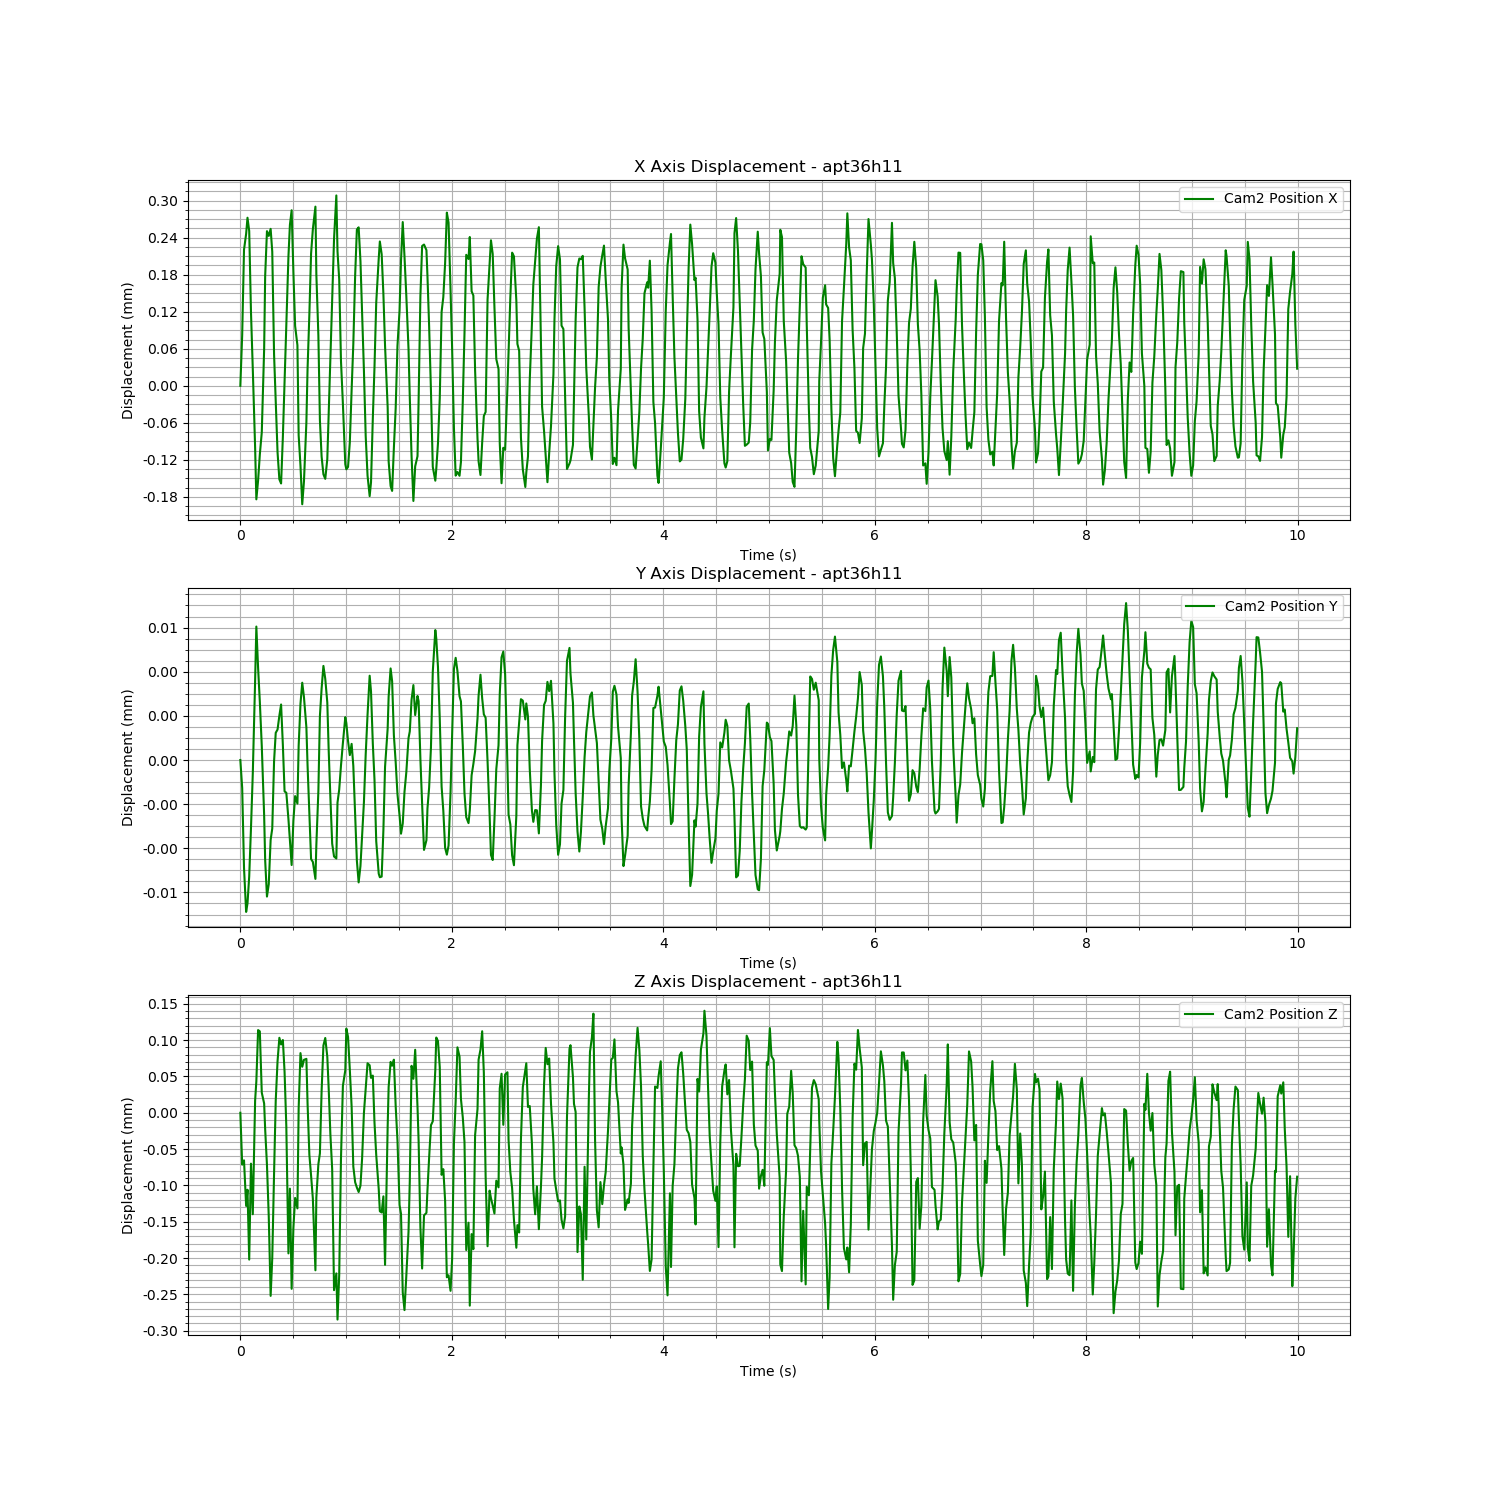

The file beside this chart, header and first rows:
Time (s), Cam2 Fiducial ID, Cam2 Position X, Cam2 Position Y, Cam2 Position Z, Cam2 Rotation X, Cam2 Rotation Y, Cam2 Rotation Z, Cam2 Rotation W
1723621476, 0, -0.6091, 0.005747, -0.701, 0.004235, -0.3025, 0.01099, 0.9531
1723621476, 0, -0.609, 0.005746, -0.7011, 0.004418, -0.3471, 0.0106, 0.9377
1723621476, 0, -0.6088, 0.005742, -0.7011, 0.003973, -0.3506, 0.01031, 0.9365
1723621476, 0, -0.6088, 0.00574, -0.7011, 0.003327, -0.3507, 0.01004, 0.9364
1723621476, 0, -0.6088, 0.005741, -0.7011, 0.002567, -0.3507, 0.009667, 0.9364
1723621476, 0, -0.6088, 0.005742, -0.7012, 0.002379, 0.2969, 0.01089, 0.9549
1723621476, 0, -0.6089, 0.005744, -0.7011, 0.001054, -0.3026, 0.009572, 0.9531
1723621476, 0, -0.609, 0.005747, -0.7011, 0.002848, 0.3015, 0.01079, 0.9534
1723621476, 0, -0.6092, 0.005751, -0.701, 0.001295, -0.3018, 0.009803, 0.9533
1723621476, 0, -0.6092, 0.005753, -0.701, 0.001776, -0.3465, 0.009842, 0.938
1723621476, 0, -0.6092, 0.005752, -0.7009, 0.002627, -0.3501, 0.0102, 0.9367
1723621476, 0, -0.6092, 0.00575, -0.7009, 0.003499, -0.3505, 0.01049, 0.9365
1723621477, 0, -0.6091, 0.005748, -0.701, 0.004157, -0.3509, 0.01063, 0.9364
1723621477, 0, -0.609, 0.005745, -0.701, 0.004308, -0.3511, 0.01062, 0.9363
1723621477, 0, -0.6089, 0.005743, -0.701, 0.004321, -0.3511, 0.01049, 0.9363
1723621477, 0, -0.6088, 0.005741, -0.7011, 0.003684, -0.3509, 0.01021, 0.9364
1723621477, 0, -0.6088, 0.005742, -0.7011, 0.003007, -0.3507, 0.009887, 0.9364
1723621477, 0, -0.6088, 0.005744, -0.7013, 0.001908, 0.2968, 0.01106, 0.9549
1723621477, 0, -0.6088, 0.005744, -0.7012, 0.002309, 0.3459, 0.01079, 0.9382
1723621477, 0, -0.609, 0.005747, -0.7011, 0.001051, -0.2982, 0.009644, 0.9544
1723621477, 0, -0.6091, 0.005749, -0.701, 0.001051, -0.3467, 0.009502, 0.9379
1723621477, 0, -0.6092, 0.005749, -0.7009, 0.001688, -0.3502, 0.009769, 0.9366
1723621477, 0, -0.6092, 0.005749, -0.7009, 0.002167, -0.3504, 0.01001, 0.9366
1723621477, 0, -0.6092, 0.00575, -0.7009, 0.003035, -0.3504, 0.01038, 0.9365
1723621477, 0, -0.6091, 0.005748, -0.7009, 0.003826, -0.3507, 0.01054, 0.9364
1723621477, 0, -0.6091, 0.005746, -0.701, 0.004013, -0.351, 0.01056, 0.9363
1723621477, 0, -0.609, 0.005746, -0.701, 0.004361, -0.3512, 0.01056, 0.9362
1723621477, 0, -0.6088, 0.005745, -0.7012, 0.0001242, 0.297, 0.01186, 0.9548
1723621477, 0, -0.6088, 0.005744, -0.7011, 0.003045, -0.3022, 0.01034, 0.9532
1723621477, 0, -0.6088, 0.005743, -0.7012, 0.001255, 0.3009, 0.01125, 0.9536
1723621477, 0, -0.6089, 0.005745, -0.7012, 0.001742, -0.3018, 0.00985, 0.9533
1723621477, 0, -0.609, 0.005746, -0.7011, 0.001327, -0.3469, 0.009444, 0.9378
1723621477, 0, -0.609, 0.005745, -0.7011, 0.002491, 0.2976, 0.01091, 0.9546
1723621477, 0, -0.6091, 0.005748, -0.701, 0.001702, -0.3022, 0.009952, 0.9532
1723621477, 0, -0.6092, 0.00575, -0.7009, 0.001929, -0.3466, 0.009921, 0.938
1723621477, 0, -0.6093, 0.005751, -0.7009, 0.00255, -0.35, 0.01013, 0.9367
1723621477, 0, -0.6092, 0.00575, -0.7009, 0.003255, -0.3504, 0.0104, 0.9365
1723621477, 0, -0.6091, 0.005749, -0.7009, 0.003832, -0.3508, 0.01053, 0.9364
1723621477, 0, -0.609, 0.005747, -0.701, 0.004146, -0.3511, 0.01056, 0.9363
1723621477, 0, -0.6089, 0.005745, -0.7011, 0.003931, -0.351, 0.01039, 0.9363
1723621477, 0, -0.6088, 0.005743, -0.7011, 0.003679, -0.3508, 0.01018, 0.9364
1723621477, 0, -0.6088, 0.005743, -0.7011, 0.003203, -0.3507, 0.009957, 0.9364
1723621477, 0, -0.6088, 0.005742, -0.7012, 0.001553, 0.2967, 0.01109, 0.9549
1723621477, 0, -0.6089, 0.005744, -0.7011, 0.001768, -0.3024, 0.009804, 0.9531
1723621477, 0, -0.609, 0.005746, -0.7011, 0.001387, -0.3471, 0.009472, 0.9378
1723621477, 0, -0.6091, 0.005749, -0.7011, 0.00139, -0.3507, 0.009545, 0.9364
1723621477, 0, -0.6092, 0.005751, -0.701, 0.00154, -0.3507, 0.009752, 0.9364
1723621477, 0, -0.6092, 0.005752, -0.7009, 0.00229, -0.3504, 0.009971, 0.9365
1723621477, 0, -0.6092, 0.005751, -0.7009, 0.002774, -0.3504, 0.01027, 0.9365
1723621477, 0, -0.6092, 0.00575, -0.7009, 0.003417, -0.3506, 0.01045, 0.9365
1723621477, 0, -0.6091, 0.005748, -0.701, 0.004049, -0.351, 0.01055, 0.9363
1723621477, 0, -0.609, 0.005746, -0.701, 0.003811, -0.3511, 0.01044, 0.9363
1723621477, 0, -0.6089, 0.005744, -0.7011, 0.003879, -0.351, 0.01033, 0.9363
1723621477, 0, -0.6088, 0.005743, -0.7013, 0.0007198, 0.2967, 0.01158, 0.9549
1723621477, 0, -0.6088, 0.005743, -0.7012, 0.000939, 0.3455, 0.01122, 0.9384
1723621477, 0, -0.6088, 0.005745, -0.7013, 0.001614, 0.3494, 0.01101, 0.9369
1723621477, 0, -0.6089, 0.005746, -0.7012, 0.002068, 0.3501, 0.01088, 0.9366
1723621477, 0, -0.609, 0.005747, -0.7011, 0.001503, -0.2979, 0.009878, 0.9545
1723621477, 0, -0.6091, 0.005748, -0.701, 0.001496, -0.3466, 0.009637, 0.938
1723621477, 0, -0.6092, 0.005749, -0.7009, 0.001886, -0.3502, 0.009879, 0.9366
... 540 more rows
